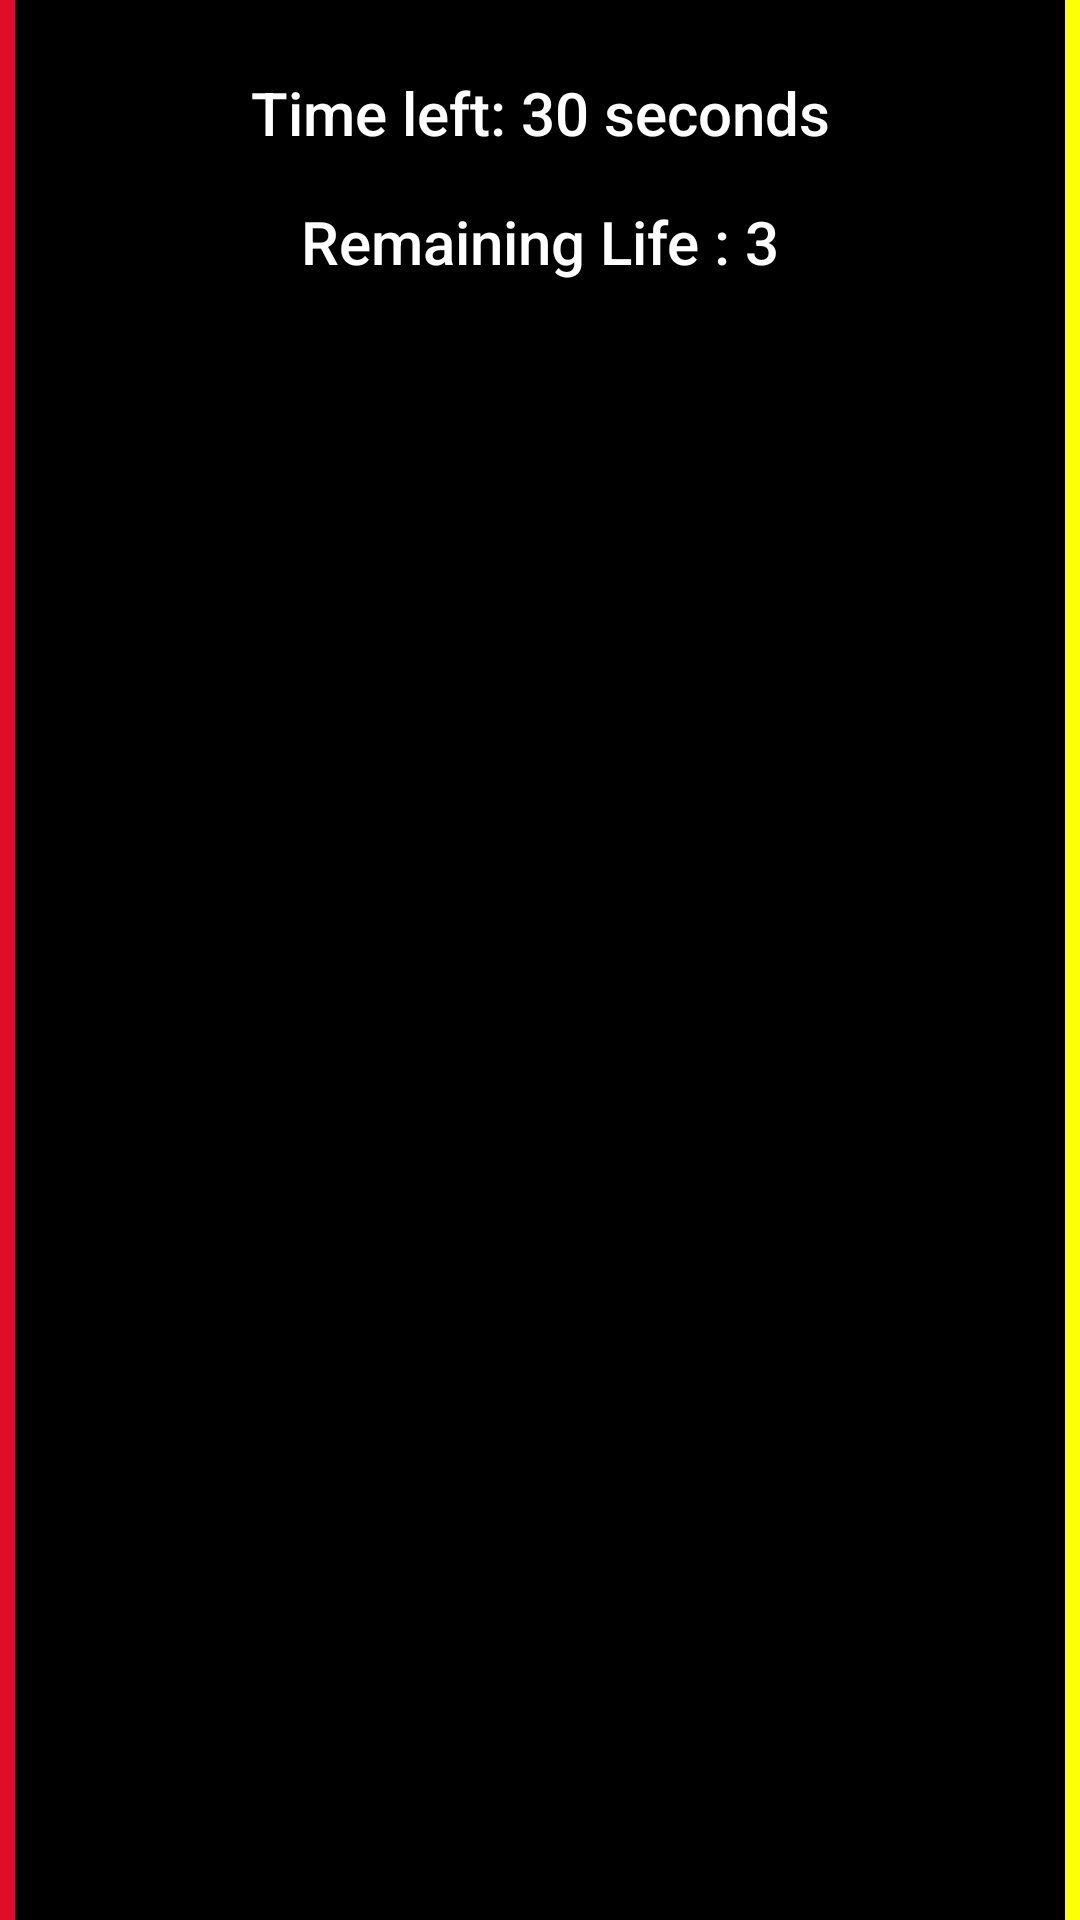

Layout XML and referenced resources for this Android screen:
<!-- AndroidManifest.xml: application theme Theme.ChatGptGame -->
<!-- res/layout/activity_main.xml -->
<?xml version="1.0" encoding="utf-8"?>
<androidx.constraintlayout.widget.ConstraintLayout xmlns:android="http://schemas.android.com/apk/res/android"
    xmlns:app="http://schemas.android.com/apk/res-auto"
    xmlns:tools="http://schemas.android.com/tools"
    android:layout_width="match_parent"
    android:layout_height="match_parent"
    tools:context=".MainActivity"
    android:background="#000000"
    >
    <TextView
        android:id="@+id/time"
        android:layout_width="wrap_content"
        android:layout_height="wrap_content"
        android:layout_margin="16dp"
        android:layout_marginTop="16dp"
        android:elevation="4dp"
        android:fontFamily="sans-serif-medium"
        android:gravity="center"
        android:padding="8dp"
        android:text="Time left: 30 seconds"
        android:textColor="#FFFFFF"
        android:textSize="20sp"
        app:layout_constraintEnd_toEndOf="parent"
        app:layout_constraintStart_toStartOf="parent"
        app:layout_constraintTop_toTopOf="parent" />

    <TextView
        android:id="@+id/lifecount"
        android:layout_width="wrap_content"
        android:layout_height="wrap_content"
        android:elevation="4dp"
        android:fontFamily="sans-serif-medium"
        android:gravity="center"
        android:padding="8dp"
        android:text="Remaining Life : 3"
        android:textColor="#FFFFFF"
        android:textSize="20sp"
        app:layout_constraintEnd_toEndOf="@id/time"
        app:layout_constraintStart_toStartOf="@id/time"
        app:layout_constraintTop_toBottomOf="@+id/time"/>

    <androidx.recyclerview.widget.RecyclerView
        android:id="@+id/recycler_view"
        android:layout_width="match_parent"
        android:layout_height="wrap_content"
        app:layout_constraintBottom_toBottomOf="parent"
        app:layout_constraintEnd_toEndOf="parent"
        app:layout_constraintStart_toStartOf="parent"
        app:layout_constraintTop_toBottomOf="@+id/lifecount"
        app:layout_constraintVertical_bias="0"
        />
    <View
        android:layout_width="5dp"
        android:layout_height="match_parent"
        android:background="#DE0D29"
        app:layout_constraintTop_toTopOf="parent"
        app:layout_constraintBottom_toBottomOf="parent"
        app:layout_constraintStart_toStartOf="parent"
        />
    <View
        android:layout_width="5dp"
        android:layout_height="match_parent"
        android:background="#FDFF06"
        app:layout_constraintTop_toTopOf="parent"
        app:layout_constraintBottom_toBottomOf="parent"
        app:layout_constraintEnd_toEndOf="parent"
        />

</androidx.constraintlayout.widget.ConstraintLayout>
<!-- resources referenced by this layout -->
<resources>
  <style name="Theme.ChatGptGame" parent="Theme.MaterialComponents.DayNight.DarkActionBar">
          
          <item name="colorPrimary">@color/purple_500</item>
          <item name="colorPrimaryVariant">@color/purple_700</item>
          <item name="colorOnPrimary">@color/white</item>
          
          <item name="colorSecondary">@color/teal_200</item>
          <item name="colorSecondaryVariant">@color/teal_700</item>
          <item name="colorOnSecondary">@color/black</item>
          
          <item name="android:statusBarColor" tools:targetApi="l">?attr/colorPrimaryVariant</item>
          
      </style>
  <color name="purple_500">#000000</color>
  <color name="purple_700">#000000</color>
  <color name="white">#FFFFFFFF</color>
  <color name="teal_200">#000000</color>
  <color name="teal_700">#FF018786</color>
  <color name="black">#FF000000</color>
</resources>
